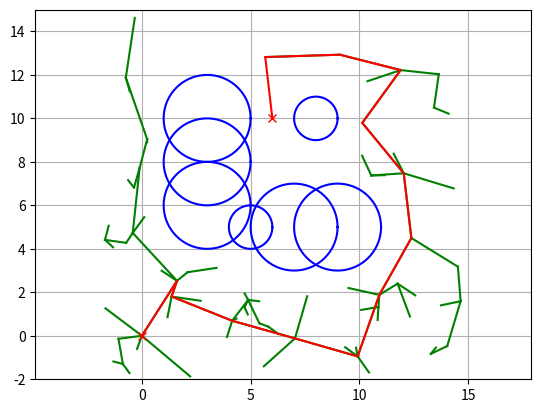

This chart was generated by the following Python code:
# ce code contient la classe RRT pour le planificateur de chemin RRT
import random
import math
import matplotlib.pyplot as plt
import numpy as np

class Node:
    def __init__(self, x, y):
        self.x = x
        self.y = y
        self.path_x = []
        self.path_y = []
        self.parent = None

class RRT:
    def __init__(self, start, goal, obstacles, rand_area, expand_dist=3.0,path_resolution=0.5, goal_sample_rate=5, max_iter=500,robot_radius=0.0, play_area=None):
        self.start = Node(*start)
        self.goal = Node(*goal)
        self.obstacles = obstacles
        self.min_rand, self.max_rand = rand_area
        self.expand_dist = expand_dist
        self.path_res = path_resolution
        self.goal_sample_rate = goal_sample_rate
        self.max_iter = max_iter
        self.robot_radius = robot_radius
        self.play_area = play_area  # [xmin, xmax, ymin, ymax] or None
        self.node_list = []

    def planning(self, animation=True):
        self.node_list = [self.start]

        for i in range(self.max_iter):
            rnd = self.get_random_node()
            nearest_idx = self.get_nearest_node_index(rnd)
            nearest_node = self.node_list[nearest_idx]

            new_node = self.steer(nearest_node, rnd)

            if not self.is_in_play_area(new_node):
                continue
            if not self.collision_free(new_node):
                continue

            self.node_list.append(new_node)

            if animation and i % 5 == 0:
                self.draw_graph(rnd)

            if self.distance_to_goal(new_node) <= self.expand_dist:
                final_node = self.steer(new_node, self.goal)
                if self.collision_free(final_node):
                    return self.generate_final_path(len(self.node_list) - 1)

        return None

    def steer(self, from_node, to_node):
        new_node = Node(from_node.x, from_node.y)
        dist, theta = self.calc_dist_angle(new_node, to_node)

        new_node.path_x = [new_node.x]
        new_node.path_y = [new_node.y]

        extend_len = min(self.expand_dist, dist)
        n_expand = int(extend_len / self.path_res)

        for _ in range(n_expand):
            new_node.x += self.path_res * math.cos(theta)
            new_node.y += self.path_res * math.sin(theta)
            new_node.path_x.append(new_node.x)
            new_node.path_y.append(new_node.y)

        # snap to goal if close enough
        dist, _ = self.calc_dist_angle(new_node, to_node)
        if dist <= self.path_res:
            new_node.x = to_node.x
            new_node.y = to_node.y
            new_node.path_x.append(to_node.x)
            new_node.path_y.append(to_node.y)

        new_node.parent = from_node
        return new_node

    def get_random_node(self):
        if random.randint(0, 100) > self.goal_sample_rate:
            x = random.uniform(self.min_rand, self.max_rand)
            y = random.uniform(self.min_rand, self.max_rand)
            return Node(x, y)
        else:
            return Node(self.goal.x, self.goal.y)

    def get_nearest_node_index(self, rnd_node):
        distances = [(node.x - rnd_node.x)**2 + (node.y - rnd_node.y)**2 for node in self.node_list]
        return distances.index(min(distances))

    def collision_free(self, node):
        for (ox, oy, size) in self.obstacles:
            for (x, y) in zip(node.path_x, node.path_y):
                dx = ox - x
                dy = oy - y
                if dx*dx + dy*dy <= (size + self.robot_radius)**2:
                    return False
        return True

    def is_in_play_area(self, node):
        if self.play_area is None:
            return True
        xmin, xmax, ymin, ymax = self.play_area
        return xmin <= node.x <= xmax and ymin <= node.y <= ymax

    def distance_to_goal(self, node):
        dx = node.x - self.goal.x
        dy = node.y - self.goal.y
        return math.hypot(dx, dy)

    def calc_dist_angle(self, from_node, to_node):
        dx = to_node.x - from_node.x
        dy = to_node.y - from_node.y
        return math.hypot(dx, dy), math.atan2(dy, dx)

    def generate_final_path(self, goal_index):
        path = [[self.goal.x, self.goal.y]]
        node = self.node_list[goal_index]
        while node.parent is not None:
            path.append([node.x, node.y])
            node = node.parent
        path.append([self.start.x, self.start.y])
        return path[::-1]

    def draw_graph(self, rnd=None):
        plt.clf()
        if rnd:
            plt.plot(rnd.x, rnd.y, "^k")
            if self.robot_radius > 0:
                self.plot_circle(rnd.x, rnd.y, self.robot_radius, '-r')
        for node in self.node_list:
            if node.parent:
                plt.plot(node.path_x, node.path_y, "-g")
        for (ox, oy, size) in self.obstacles:
            self.plot_circle(ox, oy, size)
        if self.play_area:
            xmin, xmax, ymin, ymax = self.play_area
            plt.plot([xmin, xmax, xmax, xmin, xmin],[ymin, ymin, ymax, ymax, ymin], "-k")
        plt.plot(self.start.x, self.start.y, "xr")
        plt.plot(self.goal.x, self.goal.y, "xr")
        plt.axis("equal")
        plt.axis([self.min_rand, self.max_rand, self.min_rand, self.max_rand])
        plt.grid(True)
        plt.pause(0.01)

    @staticmethod
    def plot_circle(x, y, size, color="-b"):
        degs = np.deg2rad(np.arange(0, 361, 5))
        plt.plot(x + size * np.cos(degs), y + size * np.sin(degs), color)

def main():
    obstacleList = [(5, 5, 1), (3, 6, 2), (3, 8, 2), (3, 10, 2),
                    (7, 5, 2), (9, 5, 2), (8, 10, 1)]
    rrt = RRT(start=[0, 0], goal=[6, 10], obstacles=obstacleList,
              rand_area=[-2, 15], robot_radius=0.8)
    path = rrt.planning(animation=True)
    if path is None:
        print("No path found")
    else:
        print("Path found!")
        rrt.draw_graph()
        plt.plot([x for x, y in path], [y for x, y in path], '-r')
        plt.grid(True)
        plt.show()

if __name__ == '__main__':
    main()
